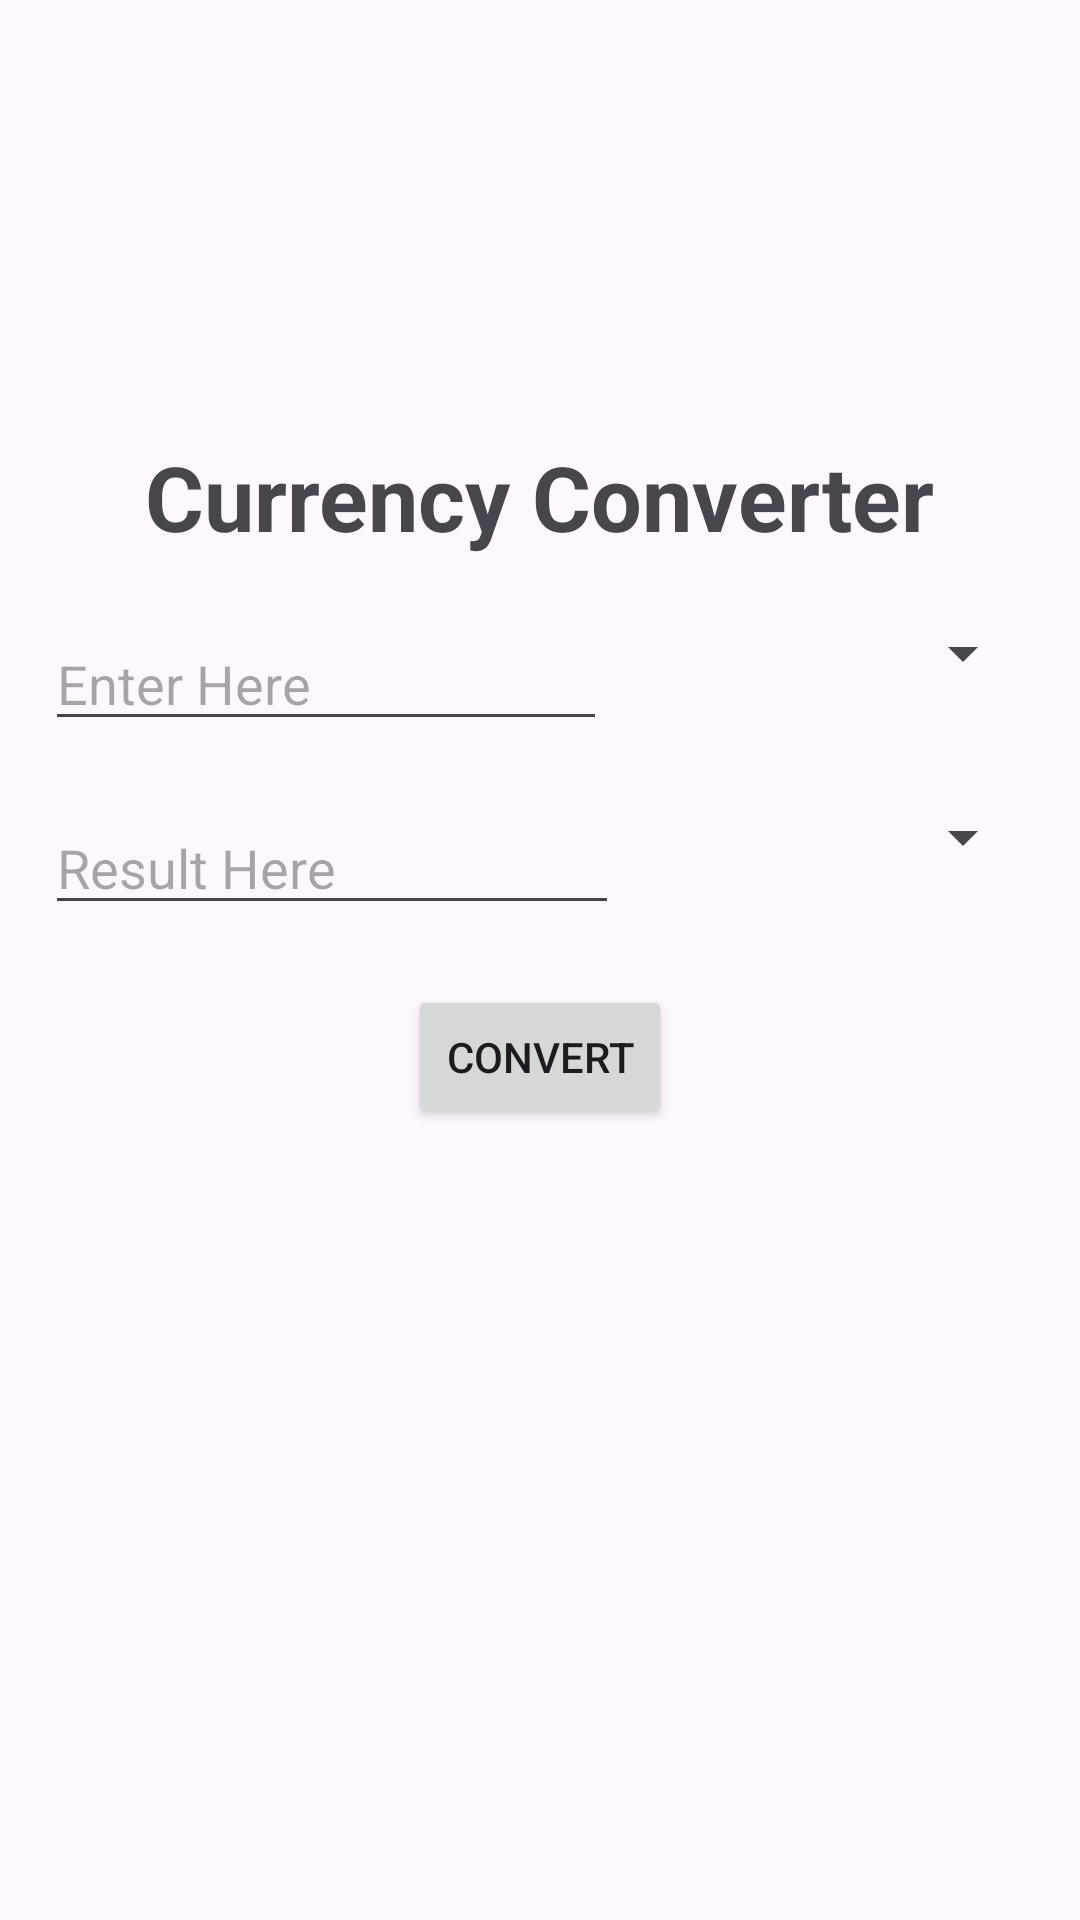

This screen was rendered from an Android layout file. Write that file and the resources it references.
<!-- AndroidManifest.xml: application theme Theme.CurrancyConverter -->
<!-- res/layout/activity_main.xml -->
<?xml version="1.0" encoding="utf-8"?>
<androidx.constraintlayout.widget.ConstraintLayout xmlns:android="http://schemas.android.com/apk/res/android"
    xmlns:app="http://schemas.android.com/apk/res-auto"
    xmlns:tools="http://schemas.android.com/tools"
    android:id="@+id/main"
    android:layout_width="match_parent"
    android:layout_height="match_parent"
    tools:context=".MainActivity"
    android:background="@drawable/bg">

    <LinearLayout
        android:layout_width="match_parent"
        android:layout_height="wrap_content"
        android:orientation="vertical"
        android:padding="15dp"
        app:layout_constraintBottom_toBottomOf="parent"
        app:layout_constraintTop_toTopOf="parent"
        app:layout_constraintVertical_bias="0.344"
        tools:layout_editor_absoluteX="0dp">


        <TextView
            android:layout_width="wrap_content"
            android:layout_height="wrap_content"
            android:layout_gravity="center"
            android:text="Currency Converter"
            android:textSize="30sp"
            android:textStyle="bold"
            />

        <LinearLayout
            android:layout_width="match_parent"
            android:layout_height="wrap_content"
            android:layout_marginTop="20dp"
            android:orientation="horizontal"
            android:weightSum="2">

            <EditText
                android:id="@+id/fromValue"
                android:layout_width="wrap_content"
                android:layout_height="wrap_content"
                android:layout_weight="1"
                android:hint="Enter Here"
                android:inputType="text" />

            <Spinner
                android:id="@+id/fromUnit"
                android:layout_width="wrap_content"
                android:layout_height="wrap_content"
                android:layout_weight="1" />

        </LinearLayout>

        <LinearLayout
            android:layout_width="match_parent"
            android:layout_height="wrap_content"
            android:layout_marginTop="20dp"
            android:orientation="horizontal"
            android:weightSum="2">

            <EditText
                android:id="@+id/toValue"
                android:layout_width="wrap_content"
                android:layout_height="wrap_content"
                android:layout_weight="1"
                android:hint="Result Here"
                android:inputType="none"
                android:focusable="false"/>

            <Spinner
                android:id="@+id/toUnit"
                android:layout_width="wrap_content"
                android:layout_height="wrap_content"
                android:layout_weight="1" />

        </LinearLayout>

        <Button
            android:id="@+id/convertButton"
            android:layout_width="wrap_content"
            android:layout_height="wrap_content"
            android:layout_gravity="center"
            android:layout_marginTop="20dp"
            android:text="Convert" />


    </LinearLayout>


</androidx.constraintlayout.widget.ConstraintLayout>
<!-- resources referenced by this layout -->
<resources>
  <style name="Theme.CurrancyConverter" parent="Base.Theme.CurrancyConverter" />
  <style name="Base.Theme.CurrancyConverter" parent="Theme.Material3.DayNight.NoActionBar">
          
          
      </style>
</resources>
